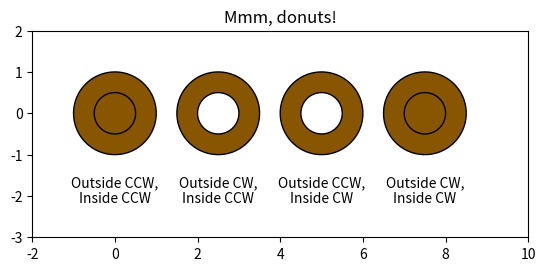

Reproduce this figure in Python.




import matplotlib.pyplot as plt

import numpy as np



import matplotlib.patches as mpatches

import matplotlib.path as mpath





def wise(v):

    if v == 1:

        return "CCW"

    else:

        return "CW"





def make_circle(r):

    t = np.arange(0, np.pi * 2.0, 0.01)

    t = t.reshape((len(t), 1))

    x = r * np.cos(t)

    y = r * np.sin(t)

    return np.hstack((x, y))



Path = mpath.Path



fig, ax = plt.subplots()



inside_vertices = make_circle(0.5)

outside_vertices = make_circle(1.0)

codes = np.ones(

    len(inside_vertices), dtype=mpath.Path.code_type) * mpath.Path.LINETO

codes[0] = mpath.Path.MOVETO



for i, (inside, outside) in enumerate(((1, 1), (1, -1), (-1, 1), (-1, -1))):

                                                                          

                     

    vertices = np.concatenate((outside_vertices[::outside],

                               inside_vertices[::inside]))

                    

    vertices[:, 0] += i * 2.5

                                                                          

                               

    all_codes = np.concatenate((codes, codes))

                            

    path = mpath.Path(vertices, all_codes)

                 

    patch = mpatches.PathPatch(path, facecolor='#885500', edgecolor='black')

    ax.add_patch(patch)



    ax.annotate(f"Outside {wise(outside)},\nInside {wise(inside)}",

                (i * 2.5, -1.5), va="top", ha="center")



ax.set_xlim(-2, 10)

ax.set_ylim(-3, 2)

ax.set_title('Mmm, donuts!')

ax.set_aspect(1.0)

plt.show()



    

 

                            

 

                                                                              

                     

 

                        

                             

                           

                                     

                                  

                                       

                                      

                                        

                                      

                                      

                                       

 

           

 

                     

                   

                 
